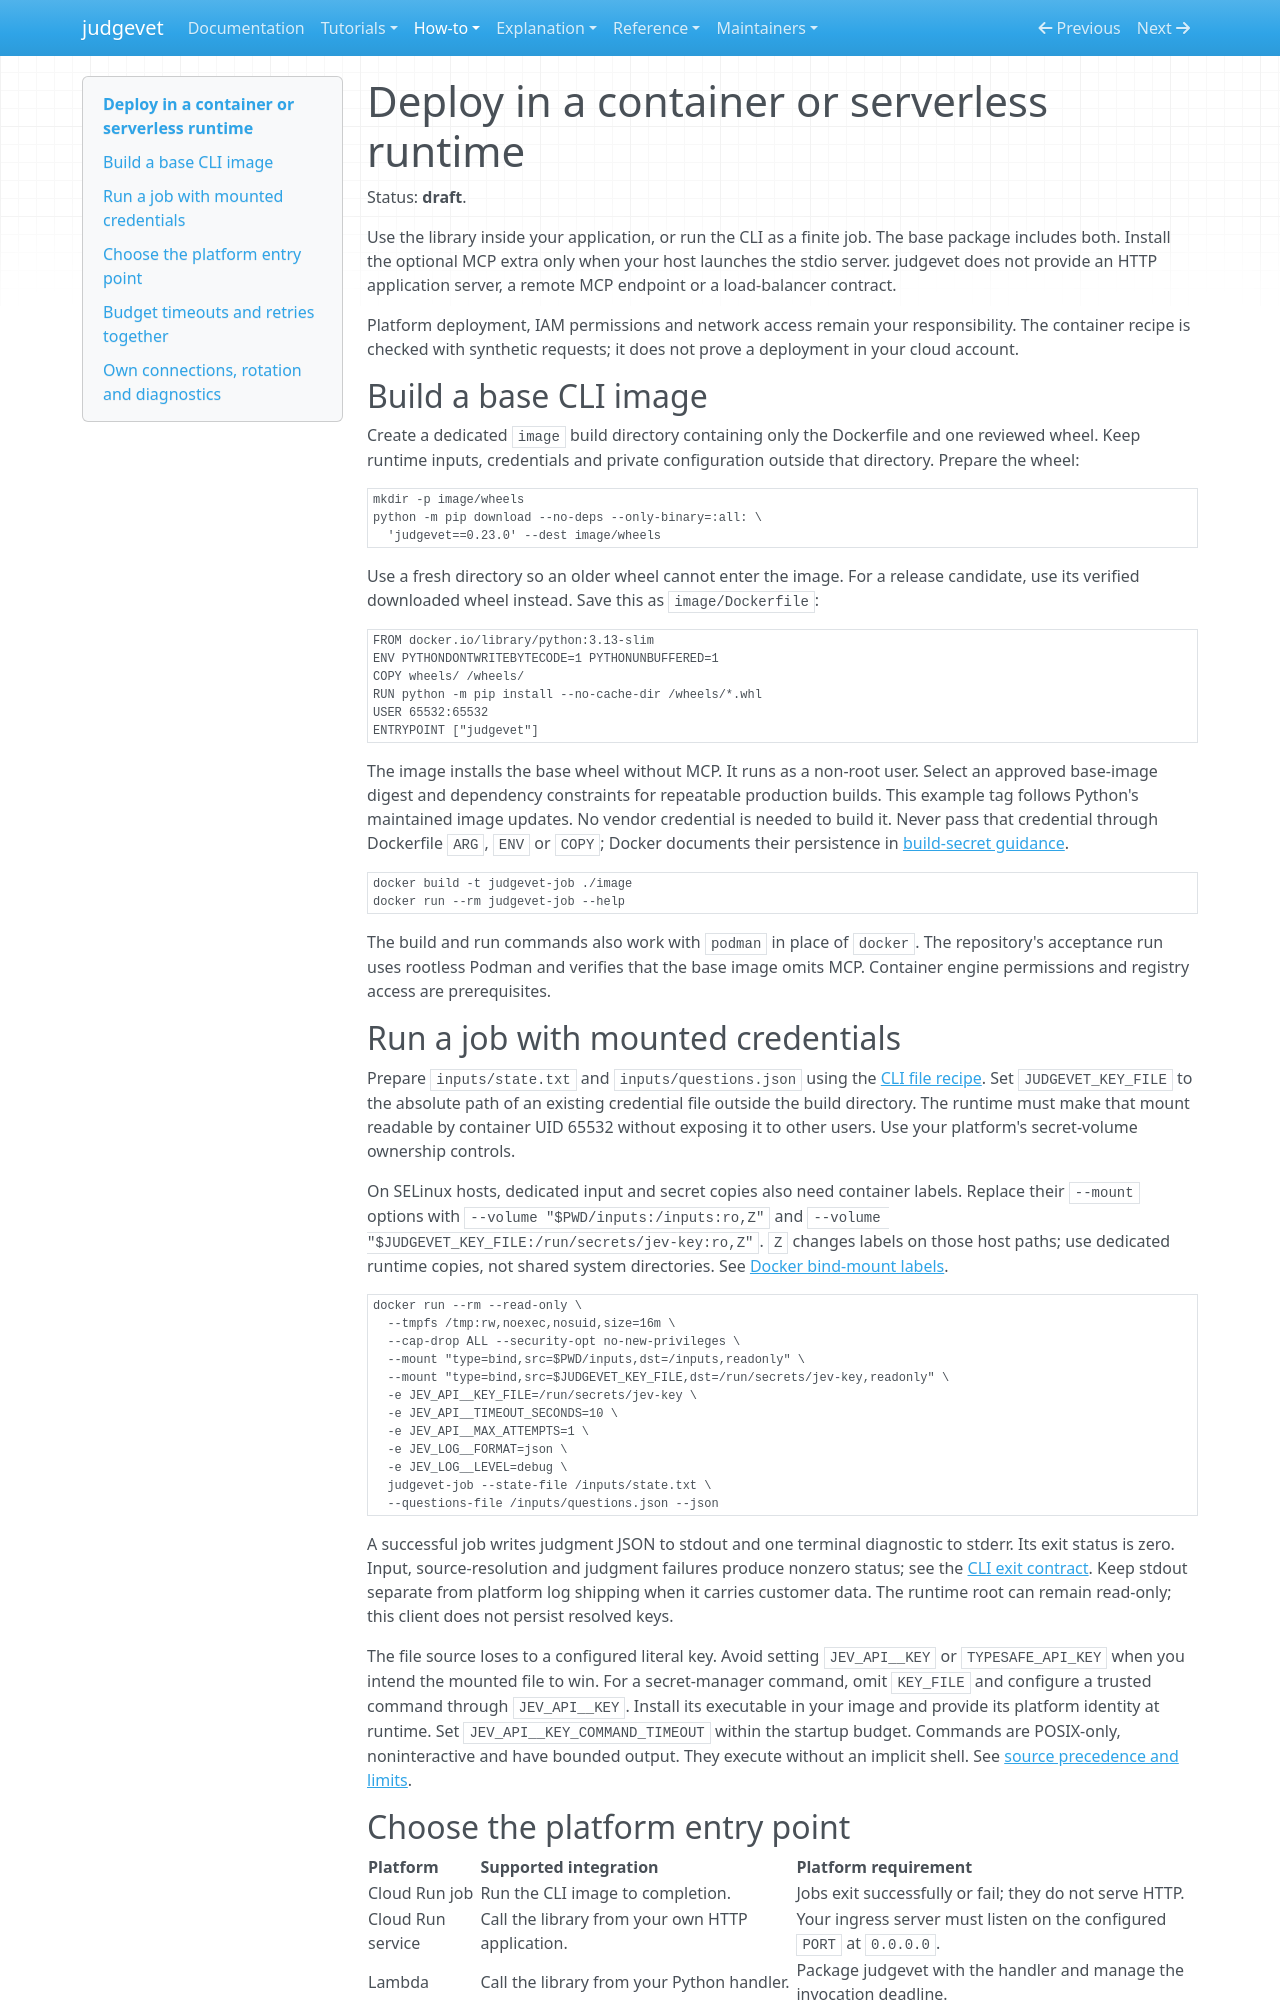

repository: Alberto-Codes/judgevet · page: how-to/deploy/index.html · generator: mkdocs

---
status: draft
---

# Deploy in a container or serverless runtime

Status: **draft**.

Use the library inside your application, or run the CLI as a finite job.
The base package includes both. Install the optional MCP extra only when your
host launches the stdio server. judgevet does not provide an HTTP application
server, a remote MCP endpoint or a load-balancer contract.

Platform deployment, IAM permissions and network access remain your
responsibility. The container
recipe is checked with synthetic requests; it does not prove a deployment in
your cloud account.

## Build a base CLI image

Create a dedicated `image` build directory containing only the Dockerfile and
one reviewed wheel. Keep runtime inputs, credentials and private configuration
outside that directory. Prepare the wheel:

<!-- x-release-please-start-version -->
```bash
mkdir -p image/wheels
python -m pip download --no-deps --only-binary=:all: \
  'judgevet==0.23.0' --dest image/wheels
```
<!-- x-release-please-end -->

Use a fresh directory so an older wheel cannot enter the image. For a release
candidate, use its verified downloaded wheel instead. Save this as
`image/Dockerfile`:

```dockerfile
FROM docker.io/library/python:3.13-slim
ENV PYTHONDONTWRITEBYTECODE=1 PYTHONUNBUFFERED=1
COPY wheels/ /wheels/
RUN python -m pip install --no-cache-dir /wheels/*.whl
USER 65532:65532
ENTRYPOINT ["judgevet"]
```

The image installs the base wheel without MCP. It runs as a non-root user.
Select an approved base-image digest and dependency constraints for repeatable
production builds. This example tag follows Python's maintained image updates.
No vendor credential is needed to build it. Never pass that credential through
Dockerfile `ARG`, `ENV` or `COPY`; Docker documents their persistence in
[build-secret guidance](https://docs.docker.com/build/building/secrets/).

```bash
docker build -t judgevet-job ./image
docker run --rm judgevet-job --help
```

The build and run commands also work with `podman` in place of `docker`.
The repository's acceptance run uses rootless Podman and verifies that the base
image omits MCP. Container engine permissions and registry access are prerequisites.

## Run a job with mounted credentials

Prepare `inputs/state.txt` and `inputs/questions.json` using the
[CLI file recipe](use-cli-files.md). Set `JUDGEVET_KEY_FILE` to the absolute path
of an existing credential file outside the build directory. The runtime must
make that mount readable by container UID 65532 without exposing it to other users.
Use your platform's secret-volume ownership controls.

On SELinux hosts, dedicated input and secret copies also need container labels.
Replace their `--mount` options with `--volume "$PWD/inputs:/inputs:ro,Z"` and
`--volume "$JUDGEVET_KEY_FILE:/run/secrets/jev-key:ro,Z"`.
`Z` changes labels on those host paths; use dedicated runtime copies, not shared
system directories. See [Docker bind-mount labels](https://docs.docker.com/engine/storage/bind-mounts/#configure-the-selinux-label).

```bash
docker run --rm --read-only \
  --tmpfs /tmp:rw,noexec,nosuid,size=16m \
  --cap-drop ALL --security-opt no-new-privileges \
  --mount "type=bind,src=$PWD/inputs,dst=/inputs,readonly" \
  --mount "type=bind,src=$JUDGEVET_KEY_FILE,dst=/run/secrets/jev-key,readonly" \
  -e JEV_API__KEY_FILE=/run/secrets/jev-key \
  -e JEV_API__TIMEOUT_SECONDS=10 \
  -e JEV_API__MAX_ATTEMPTS=1 \
  -e JEV_LOG__FORMAT=json \
  -e JEV_LOG__LEVEL=debug \
  judgevet-job --state-file /inputs/state.txt \
  --questions-file /inputs/questions.json --json
```

A successful job writes judgment JSON to stdout and one terminal diagnostic to
stderr. Its exit status is zero. Input, source-resolution and judgment failures
produce nonzero status; see the [CLI exit contract](../reference/cli.md).
Keep stdout separate from platform log shipping when it carries customer data.
The runtime root can remain read-only; this client does not persist resolved keys.

The file source loses to a configured literal key. Avoid setting
`JEV_API__KEY` or `TYPESAFE_API_KEY` when you intend the mounted file to win.
For a secret-manager command, omit `KEY_FILE` and configure a trusted command
through `JEV_API__KEY`. Install its executable in your image and provide its
platform identity at runtime. Set `JEV_API__KEY_COMMAND_TIMEOUT` within the
startup budget. Commands are POSIX-only, noninteractive and have bounded output.
They execute without an implicit shell. See [source precedence and limits](../reference/configuration.md#credential-sources).
